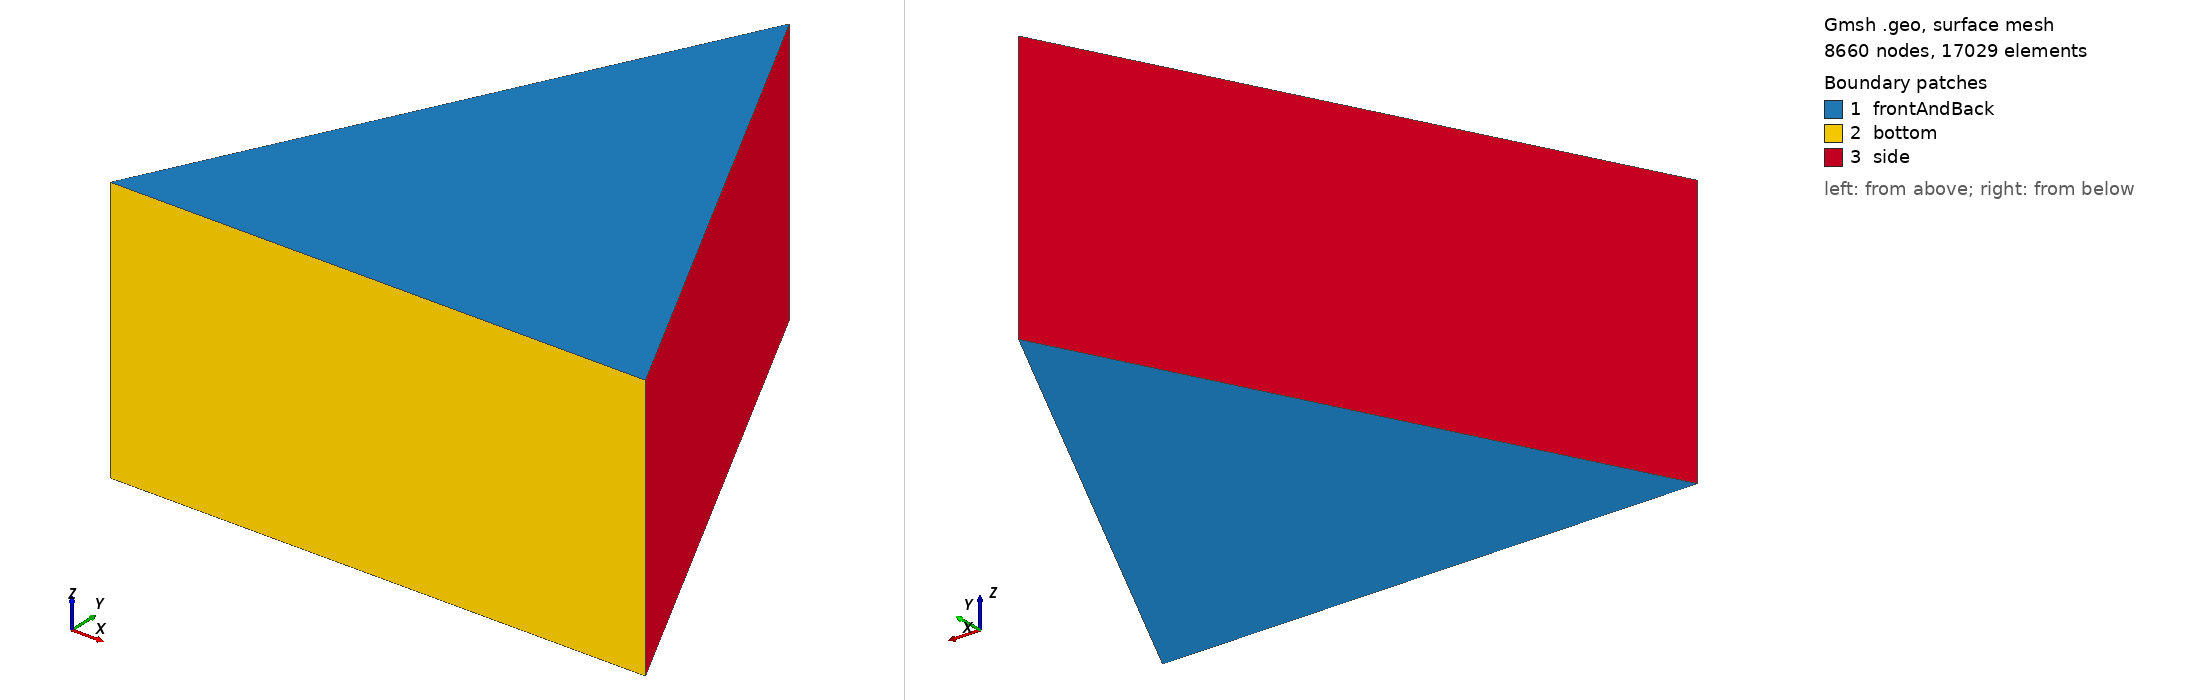

Gmsh geometry script, surface-meshed: 8660 nodes, 17029 surface elements. Boundary patches (legend numbers): 1 frontAndBack, 2 bottom, 3 side. Left view from above one corner, right view from below the opposite corner. Legend entries are the model's physical surfaces. The drawing asked Gmsh for element sizes between 1% and 20% of the model's largest extent; the script's own settings can give other sizes.

=== triangle.geo (drawn) ===
Point(1) = {-1, 0, 0};
Point(2) = {1 , 0, 0};
Point(3) = {0 , 2, 0};

Line(1) = {1, 2};
Line(2) = {2, 3};
Line(3) = {3, 1};

Line Loop(1) = {1, 2, 3};
Plane Surface(2) = {1};

//Recombine Surface {2};

Extrude {0, 0, 1} {
  Surface{2};
  Layers{1};
  Recombine;
}

lc = 0.025;
R = 100;

Field[1] = Distance;
Field[1].PointsList = {1,2,3};

Field[2] = Threshold;
Field[2].InField = 1;
Field[2].SizeMin = lc / R;
Field[2].SizeMax = lc;
Field[2].DistMin = 0;
Field[2].DistMax = 0.5;
Field[2].Sigmoid = 0;
Background Field = 2;

Physical Volume("internal") = {1};
Physical Surface("frontAndBack") = {2, 20};
Physical Surface("side") = {15, 19};
Physical Surface("bottom") = {11};
